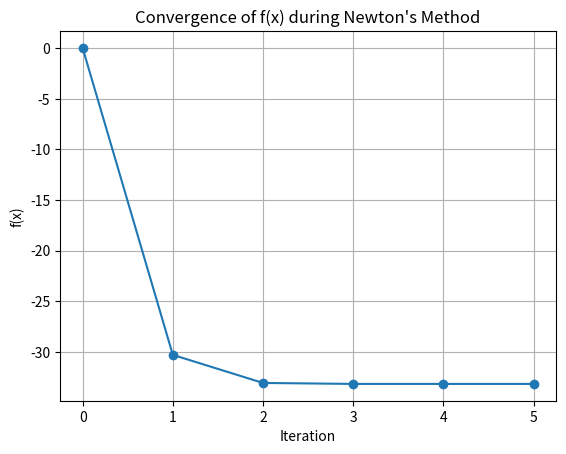

The script that saved this image:
import numpy as np
import matplotlib.pyplot as plt

max_iter = 500
n = 100
p = 30
x_hat = np.random.uniform(low=0.1, high=1.0, size=n)
x0 = np.ones(n)
mu0 = np.zeros(p)

def f(x):
    return np.sum(x * np.log(x))

def generate_full_rank_matrix(p, n):
    while True:
        A = np.random.randn(p, n)  # standard normal entries
        if np.linalg.matrix_rank(A) == p:
            return A

def Gradient(x):
    return np.log(x) + 1

def Hessian(x):
    return np.diag(1 / x)

A = generate_full_rank_matrix(p, n)
b = A @ x_hat

def NetwonMethodInfeasible(x, mu, A, b):
    epsilon = 1e-4 # tolerance for stopping criterion
    f_values = [f(x)]
    for i in range(max_iter):
        residual_dual, residual_primal = FindResiduals(x, mu, A, b)
        if np.linalg.norm(np.concatenate([residual_dual, residual_primal])) < epsilon:
            return x, f_values 
        x_nt, mu_nt = ComputeNewtonStep(x, mu, A, b)
        t = BacktrackingLineSearch(x, mu, x_nt, mu_nt, A, b)
        x = x + t * x_nt
        mu = mu + t * mu_nt
        f_values.append(f(x))
    print("Did not converge.")
    return x, f_values

def ComputeNewtonStep(x, mu, A, b):
    hess = Hessian(x)
    residual_dual, residual_primal = FindResiduals(x, mu, A, b)
    KKT_matrix = np.block([[hess, A.T], [A, np.zeros((A.shape[0], A.shape[0]))]])
    rd_rp_vector = -np.concatenate([residual_dual, residual_primal])
    delta = np.linalg.solve(KKT_matrix, rd_rp_vector)
    return delta[:n], delta[n:]

def FindResiduals(x, mu, A, b):
    grad = Gradient(x)
    return (A.T @ mu + grad, A @ x - b) 

def BacktrackingLineSearch(x, mu, x_nt, mu_nt, A, b, alpha=0.4, beta=0.8):
    t = 1
    while t > 1e-8:
        new_x = x + t * x_nt
        if np.any(new_x <= 0):  # enforce x ∈ R++^n
            t *= beta
            continue
        if np.linalg.norm(np.concatenate(FindResiduals(new_x, mu + t * mu_nt, A, b))) <= \
           (1 - alpha * t) * np.linalg.norm(np.concatenate(FindResiduals(x, mu, A, b))):
            break
        t *= beta
    return t
    
def main():
    b = A @ x_hat
    x_star, f_values = NetwonMethodInfeasible(x0, mu0, A, b)

    print("Optimal point: ", x_star)
    print("Optimal value of f(x): ", f(x_star))

    # Plot f(x) over iterations
    plt.plot(f_values, marker='o')
    plt.title("Convergence of f(x) during Newton's Method")
    plt.xlabel("Iteration")
    plt.ylabel("f(x)")
    plt.grid(True)
    plt.show()

if __name__ == "__main__":
    main()